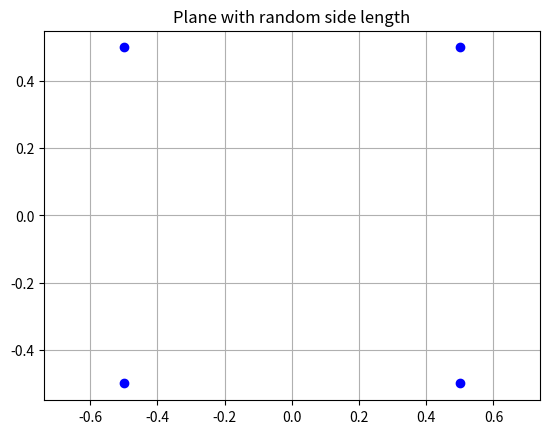
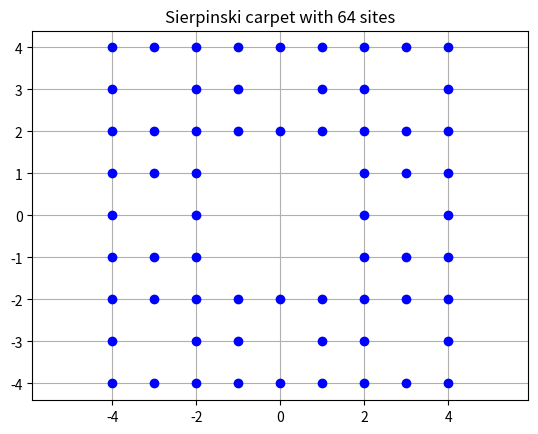

These charts were generated, in order, by the following Python code:
def get_fractal():
    """
    Computes the lattice positions represented by complex numbers of the sierpinski carpet with 64 lattice points.
    :return:
    """
    import numpy as np
    offset_values = [-1, 0, 1]
    z_single = np.array([x + 1j * y for y in offset_values for x in offset_values if not (x == 0 and y == 0)]) # Draws a single square of lattice points
    z = np.array([]) # Container for lattice positions
    for y in offset_values: # Loops over all offsets
        for x in offset_values: # --||--
            if not (x == 0 and y == 0): # We dont want the middle filled out
                z = np.concatenate([z, z_single + 3 * x + 3j * y]) # Add next lattice point
    return z

def get_plane(side_length):
    """
    Computes the lattice points of a 9x9 grid represented by complex numbers
    :param side_length: Side length of grid, i.e. the grid contains side_length^2 sites
    :return:
    """
    import numpy as np
    total_size = side_length ** 2
    low = -(side_length - 1) / 2
    high = (side_length - 1) / 2 + 1
    z = (np.arange(low, high, 1).reshape((1, side_length)) + 1j*np.arange(low, high, 1).reshape((side_length, 1))).reshape((total_size, ))
    return z

def test_lattice():
    from matplotlib import pyplot as plt
    import numpy as np

    # ----------- Plane ----------- #
    side_length = np.random.randint(2, 20)
    z = get_plane(side_length)
    fig, ax = plt.subplots()
    ax.set_title('Plane with random side length')
    ax.grid()
    ax.axis('equal')
    ax.plot(np.real(z), np.imag(z), 'bo')

    # ----------- Fractal ----------- #
    z = get_fractal()
    fig, ax = plt.subplots()
    ax.set_title('Sierpinski carpet with 64 sites')
    ax.grid()
    ax.axis('equal')
    ax.plot(np.real(z), np.imag(z), 'bo')

if __name__ == '__main__':
    test_lattice()

